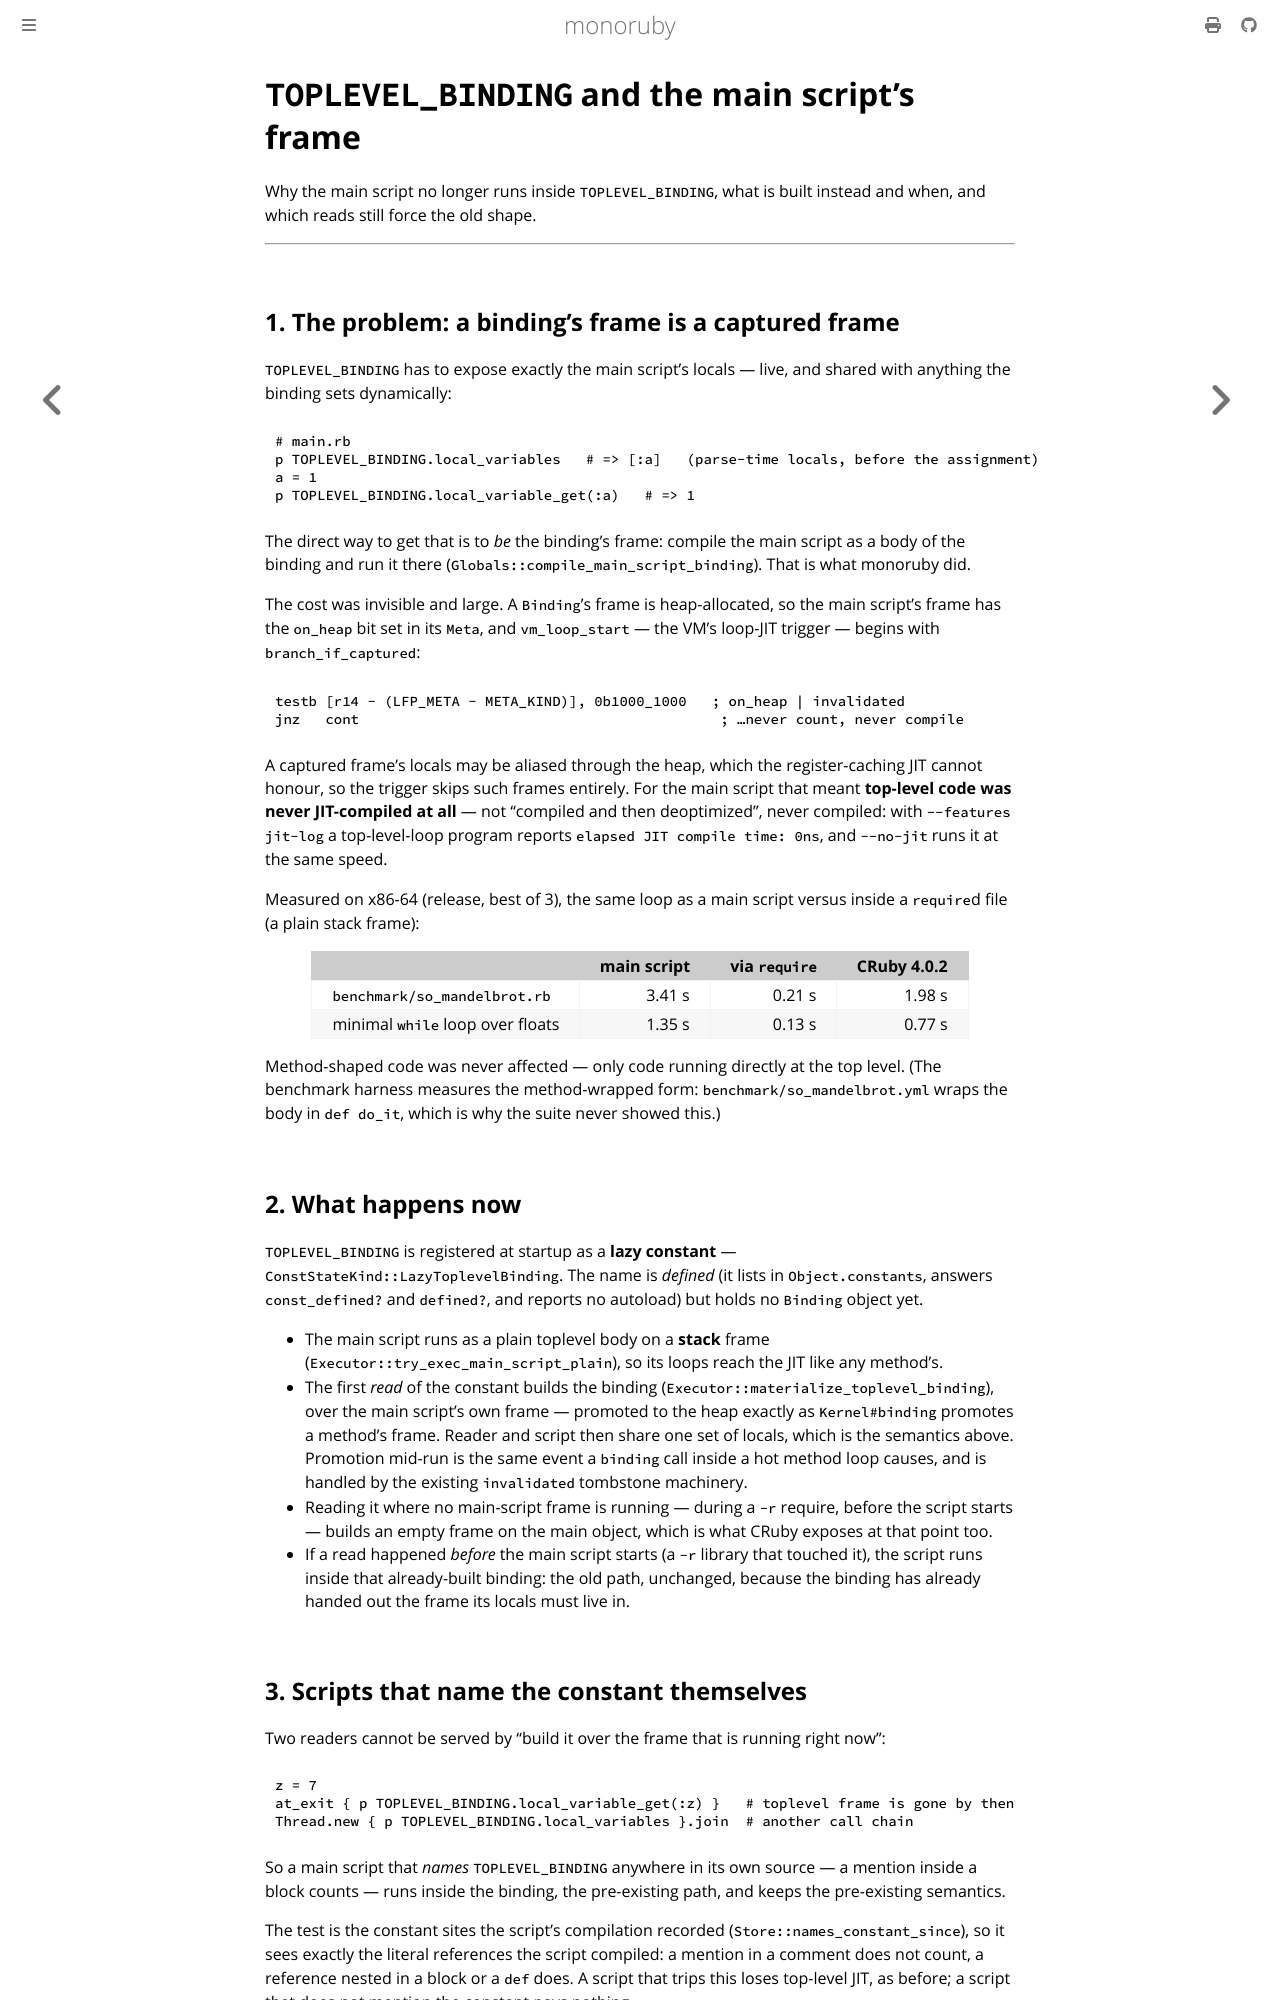

repository: sisshiki1969/monoruby · page: docs/design/toplevel_binding.html · generator: mdbook

# `TOPLEVEL_BINDING` and the main script's frame

Why the main script no longer runs inside `TOPLEVEL_BINDING`, what is
built instead and when, and which reads still force the old shape.

---

## 1. The problem: a binding's frame is a captured frame

`TOPLEVEL_BINDING` has to expose exactly the main script's locals —
live, and shared with anything the binding sets dynamically:

```ruby
# main.rb
p TOPLEVEL_BINDING.local_variables   # => [:a]   (parse-time locals, before the assignment)
a = 1
p TOPLEVEL_BINDING.local_variable_get(:a)   # => 1
```

The direct way to get that is to *be* the binding's frame: compile the
main script as a body of the binding and run it there
(`Globals::compile_main_script_binding`). That is what monoruby did.

The cost was invisible and large. A `Binding`'s frame is heap-allocated,
so the main script's frame has the `on_heap` bit set in its `Meta`, and
`vm_loop_start` — the VM's loop-JIT trigger — begins with
`branch_if_captured`:

```
testb [r14 - (LFP_META - META_KIND)], 0b1000_1000   ; on_heap | invalidated
jnz   cont                                           ; …never count, never compile
```

A captured frame's locals may be aliased through the heap, which the
register-caching JIT cannot honour, so the trigger skips such frames
entirely. For the main script that meant **top-level code was never
JIT-compiled at all** — not "compiled and then deoptimized", never
compiled: with `--features jit-log` a top-level-loop program reports
`elapsed JIT compile time: 0ns`, and `--no-jit` runs it at the same
speed.

Measured on x86-64 (release, best of 3), the same loop as a main script
versus inside a `require`d file (a plain stack frame):

| | main script | via `require` | CRuby 4.0.2 |
|---|---:|---:|---:|
| `benchmark/so_mandelbrot.rb` | 3.41 s | 0.21 s | 1.98 s |
| minimal `while` loop over floats | 1.35 s | 0.13 s | 0.77 s |

Method-shaped code was never affected — only code running directly at
the top level. (The benchmark harness measures the method-wrapped form:
`benchmark/so_mandelbrot.yml` wraps the body in `def do_it`, which is why
the suite never showed this.)

## 2. What happens now

`TOPLEVEL_BINDING` is registered at startup as a **lazy constant** —
`ConstStateKind::LazyToplevelBinding`. The name is *defined* (it lists in
`Object.constants`, answers `const_defined?` and `defined?`, and reports
no autoload) but holds no `Binding` object yet.

- The main script runs as a plain toplevel body on a **stack** frame
  (`Executor::try_exec_main_script_plain`), so its loops reach the JIT
  like any method's.
- The first *read* of the constant builds the binding
  (`Executor::materialize_toplevel_binding`), over the main script's own
  frame — promoted to the heap exactly as `Kernel#binding` promotes a
  method's frame. Reader and script then share one set of locals, which
  is the semantics above. Promotion mid-run is the same event a
  `binding` call inside a hot method loop causes, and is handled by the
  existing `invalidated` tombstone machinery.
- Reading it where no main-script frame is running — during a `-r`
  require, before the script starts — builds an empty frame on the main
  object, which is what CRuby exposes at that point too.
- If a read happened *before* the main script starts (a `-r` library
  that touched it), the script runs inside that already-built binding:
  the old path, unchanged, because the binding has already handed out
  the frame its locals must live in.
